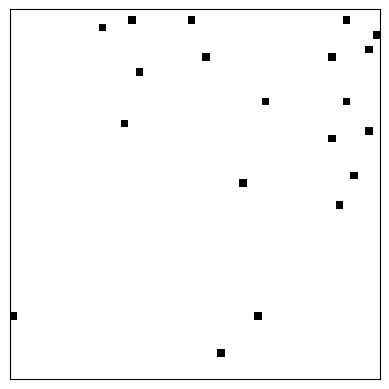

Recreate this plot in Python.
import numpy as np
import matplotlib.pyplot as plt
from matplotlib.animation import FuncAnimation
import random
class Grid_of_CA:
   def __init__(self, size, num_states, neighborhood_func, boundary_condition_func):
       self.size = size
       self.num_states = num_states
       self.grid = np.zeros(size, dtype=int)  # Initialize the grid with zeros
       self.recovery_time_grid = np.zeros(size, dtype=int)  # Track recovery time
       self.neighborhood_func = neighborhood_func
       self.boundary_condition_func = boundary_condition_func

   def initialize(self, init_func):
       self.grid = init_func(self.size, self.num_states)
       print("Initial grid state:")
       print(self.grid)

   def evolve(self, rule_func):
       new_grid = np.zeros_like(self.grid)
       new_recovery_time_grid = np.zeros_like(self.recovery_time_grid)
       for index, _ in np.ndenumerate(self.grid):
           neighbours = self.neighborhood_func(self.grid, index)  # Get neighbours of current cell
           new_state, new_recovery_time = rule_func(self.grid[index], neighbours, self.recovery_time_grid[index])  # Apply rules and update new grid
           new_grid[index] = new_state
           new_recovery_time_grid[index] = new_recovery_time
       self.grid = self.boundary_condition_func(new_grid)
       self.recovery_time_grid = new_recovery_time_grid

class Two_Dim_CA(Grid_of_CA):
   def __init__(self, rows, cols, num_states, neighborhood_fn, boundary_condition_fn):
       super().__init__((rows, cols), num_states, neighborhood_fn, boundary_condition_fn)

   def plot(self):
       plt.figure(figsize=(10, 10))
       plt.imshow(self.grid, cmap='binary', interpolation='nearest')
       plt.xticks([])
       plt.yticks([])
       plt.show()

import numpy as np
import matplotlib.pyplot as plt
from matplotlib.animation import FuncAnimation
from matplotlib.colors import ListedColormap
import random


colors = ['white', 'red', 'green', 'black']
cmap = ListedColormap(colors)

def moore_neighborhood(grid, index):
   rows, cols = grid.shape
   row, col = index
   neighbors = []
   if row > 0 and col > 0:
       neighbors.append(grid[row - 1, col - 1])
   if row > 0:
       neighbors.append(grid[row - 1, col])
   if row > 0 and col < cols - 1:
       neighbors.append(grid[row - 1, col + 1])
   if col > 0:
       neighbors.append(grid[row, col - 1])
   if col < cols - 1:
       neighbors.append(grid[row, col + 1])
   if row < rows - 1 and col > 0:
       neighbors.append(grid[row + 1, col - 1])
   if row < rows - 1:
       neighbors.append(grid[row + 1, col])
   if row < rows - 1 and col < cols - 1:
       neighbors.append(grid[row + 1, col + 1])
   return neighbors

def periodic_boundary(grid):
   return grid

def random_initialization(size, num_states):
   grid = np.zeros(size, dtype=int)
   num_infected = 20
   positions = np.random.choice(range(size[0]*size[1]), num_infected, replace=False)
   rows, cols = np.unravel_index(positions, size)
   grid[rows, cols] = 1
   return grid

def infected_initialization(size, num_states):
   grid = np.zeros(size, dtype=int)
   num_infected = 20
   grid[:num_infected] = 1
   return grid

def probablistic_rule(state, neighbors, recovery_time, infection_rate, deceased_rate):
   if state == 0:
       for neighbor in neighbors:
           if neighbor == 1:
               if random.uniform(0, 1) < infection_rate:
                   return 1, 10
   elif state == 1:
       if random.uniform(0, 1) < deceased_rate:
           return 3, 0
       elif recovery_time > 0:
           return 1, recovery_time - 1
       else:
           return 2, 5
   elif state == 2:
       if recovery_time > 0:
           return 2, recovery_time - 1
       else:
           return 0, 0
   elif state == 3:
       return 3, 0
   return state, recovery_time

ca = Two_Dim_CA(rows=50, cols=50, num_states=4, neighborhood_fn=moore_neighborhood, boundary_condition_fn=periodic_boundary)
ca.initialize(init_func=random_initialization)

def update(frame):
   ca.evolve(rule_func=lambda state, neighbors, recovery_time: probablistic_rule(state, neighbors, recovery_time, infection_rate=0.3, deceased_rate=0.01))
   ax.imshow(ca.grid, cmap=cmap, interpolation='nearest')
   return ax,

fig, ax = plt.subplots()
ax.imshow(ca.grid, cmap=cmap, interpolation='nearest')
plt.xticks([])
plt.yticks([])

ani = FuncAnimation(fig, update, frames=100, interval=200)
plt.show()
